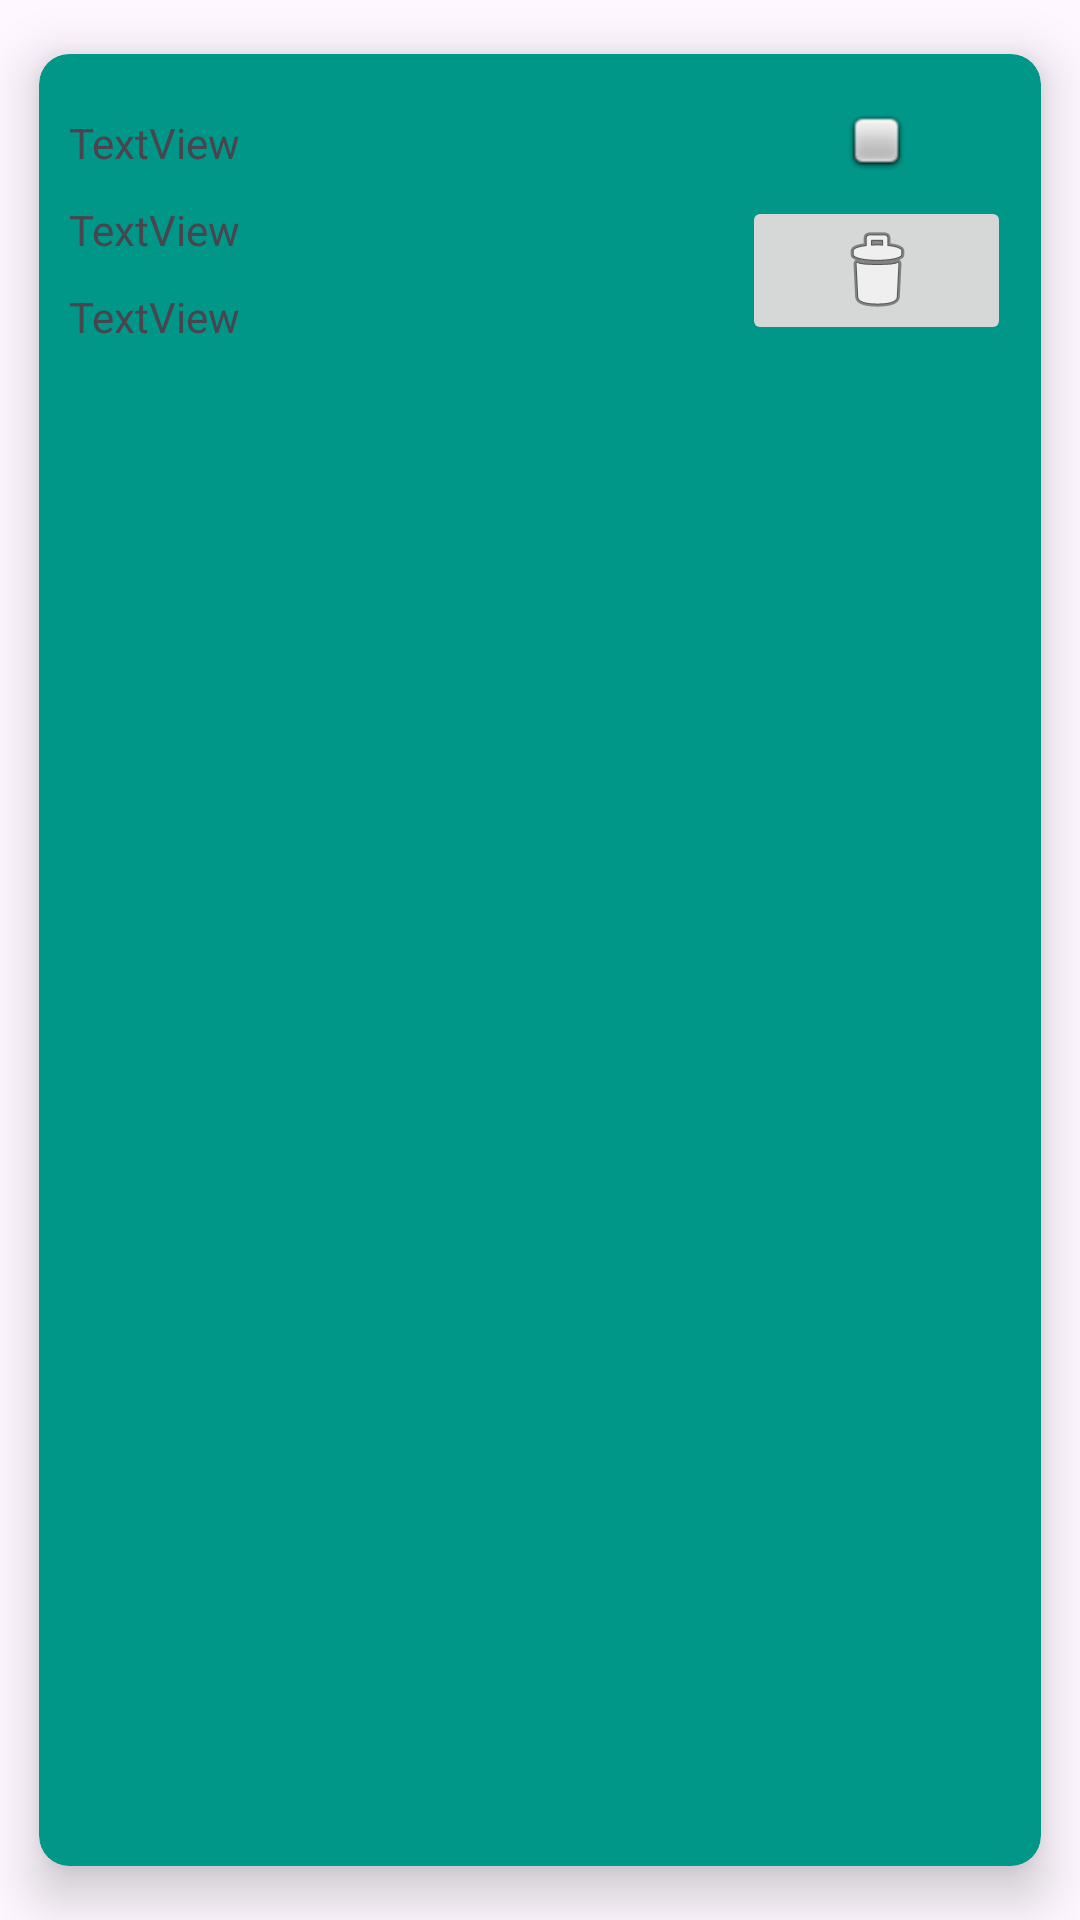

The Android layout XML behind this screen, and the referenced resources:
<!-- AndroidManifest.xml: application theme Theme.Ejemplo6RecyclerViewPmdmTema1 -->
<!-- res/layout/todo_view_model.xml -->
<?xml version="1.0" encoding="utf-8"?>
<androidx.cardview.widget.CardView xmlns:android="http://schemas.android.com/apk/res/android"
    xmlns:app="http://schemas.android.com/apk/res-auto"
    android:layout_width="match_parent"
    android:layout_height="wrap_content"
    app:cardBackgroundColor="#009688"
    app:cardCornerRadius="10dp"
    app:cardElevation="10dp"
    app:cardUseCompatPadding="true">

    <LinearLayout
        android:layout_width="match_parent"
        android:layout_height="wrap_content"
        android:gravity="center"
        android:orientation="horizontal"
        android:padding="10dp">

        <LinearLayout
            android:layout_width="wrap_content"
            android:layout_height="wrap_content"
            android:layout_weight="5"
            android:orientation="vertical">

            <TextView
                android:id="@+id/lbTituloToDoViewModel"
                android:layout_width="match_parent"
                android:layout_height="wrap_content"
                android:layout_marginTop="10dp"
                android:text="TextView" />

            <TextView
                android:id="@+id/lbContenidoToDoViewModel"
                android:layout_width="match_parent"
                android:layout_height="wrap_content"
                android:layout_marginTop="10dp"
                android:text="TextView" />

            <TextView
                android:id="@+id/lbFechaToDoViewModel"
                android:layout_width="match_parent"
                android:layout_height="wrap_content"
                android:layout_marginTop="10dp"
                android:text="TextView" />

        </LinearLayout>

        <LinearLayout
            android:layout_width="wrap_content"
            android:layout_height="match_parent"
            android:layout_weight="1"
            android:orientation="vertical">

            <ImageButton
                android:id="@+id/btnCompletadoToDoViewModel"
                android:layout_width="match_parent"
                android:layout_height="wrap_content"
                android:layout_weight="6"
                android:backgroundTint="#00FFFFFF"
                android:src="@android:drawable/checkbox_off_background" />

            <ImageButton
                android:id="@+id/btnDeleteToDoViewModel"
                android:layout_width="match_parent"
                android:layout_height="wrap_content"
                android:layout_weight="6"
                android:src="@android:drawable/ic_menu_delete" />
        </LinearLayout>
    </LinearLayout>
</androidx.cardview.widget.CardView>
<!-- resources referenced by this layout -->
<resources>
  <style name="Theme.Ejemplo6RecyclerViewPmdmTema1" parent="Base.Theme.Ejemplo6RecyclerViewPmdmTema1" />
  <style name="Base.Theme.Ejemplo6RecyclerViewPmdmTema1" parent="Theme.Material3.DayNight.NoActionBar">
          
          
      </style>
</resources>
